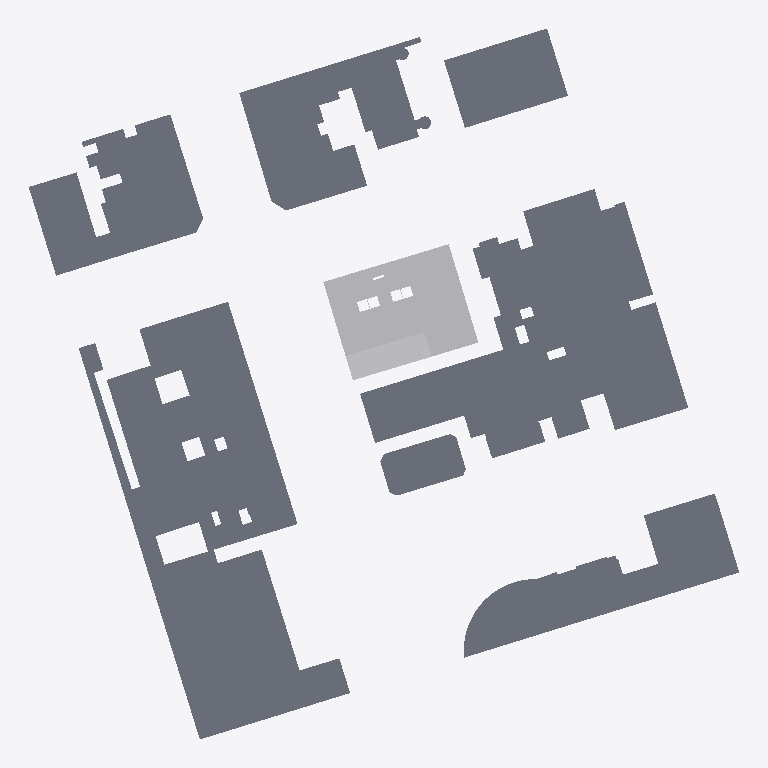
Plan cut of the same IFC building model at storey 'TÉRREO' (level 0.00 m, cut at 1.40 m), seen from above with north up, elements coloured by IFC class (only those large enough to see are counted): 45 slabs (grey), 5 other elements (light grey). Cut surfaces are drawn darker.
Extent 152.5 m × 152.6 m × 112.9 m (x, y, z). Storeys (30): 01º SUBSOLO at -3.42 m; TÉRREO at 0.00 m; 01º PAVIMENTO at 3.24 m; 02º PAVIMENTO at 6.30 m; 03º PAVIMENTO at 9.18 m; 04º PAVIMENTO at 12.06 m; 05º PAVIMENTO at 14.94 m; 06º PAVIMENTO at 17.82 m; 07º PAVIMENTO at 21.96 m; 08º PAVIMENTO at 24.84 m; 09º PAVIMENTO at 27.72 m; 10º PAVIMENTO at 30.60 m; 11º PAVIMENTO at 33.48 m; 12º PAVIMENTO at 36.36 m; 13º PAVIMENTO at 39.24 m; 14º PAVIMENTO at 42.12 m. Elements (526): 476 IfcBuildingElementProxy, 50 IfcSlab.

HEADER;
FILE_DESCRIPTION(('ViewDefinition [CoordinationView_V2.0, QuantityTakeOffAddOnView]','Option [Elements to export: Visible elements (on all stories)]','Option [Partial Structure Display: Entire Model]','Option [IFC Domain: All]','Option [Structural Function: All Elements]','Option [Convert Grid elements: On]','Option [Convert 2D symbols of Doors and Windows: Off]','[21 more]'),'2;1');
FILE_NAME('G:\\Drives compartilhados\\SPOL B13 Studies\\S301 BANDEIRA PAULISTA - AAM\\WORK','2025-05-09T18:35:23',('SPOL ARCHITECTS'),('SPOL ARCHITECTS'),'DDS_IFC v3.0','IFC file generated by Graphisoft Archicad 27.0.0','SPOL ARCHITECTS');
FILE_SCHEMA(('IFC2X3'));
ENDSEC;
DATA;
#1=IFCPROJECT('3Rm2staO0hd42tWGPqijMg',#2,'BANDEIRA PAULISTA','{TIPO DO PROJETO}',$,$,'R00',(#3),#4);
#25=IFCSITE('20FpTZCqJy2vhVJYtjuIce',#2,'Site',$,$,#582,#583,$,.ELEMENT.,(-23,-34,-59,-517655),(-46,-40,-32,-934945),733000.0,$,#584);
#1689=IFCBUILDING('00tMo7QcxqWdIGvc4sMN2A',#2,'{INSERIR NOME DO PROJETO}','{INSERIR DESCRIÇÃO DO PROJETO}',$,#1688,$,$,.ELEMENT.,$,$,#3885);
#10288=IFCBUILDINGSTOREY('342CPk89f3NPrdQRs3t_4w',#2,'01º SUBSOLO',$,$,#3861,$,$,.ELEMENT.,-3420.0);
#10290=IFCBUILDINGSTOREY('1oZ0wPs_PE8ANCPg3bIs4j',#2,'TÉRREO',$,$,#3862,$,$,.ELEMENT.,0.0);
#10292=IFCBUILDINGSTOREY('0rpjC8iwfFROxIn$qPG3OX',#2,'01º PAVIMENTO',$,$,#3863,$,$,.ELEMENT.,3240.0);
#10294=IFCBUILDINGSTOREY('2N89chO4n9_9VD46UxjdQV',#2,'02º PAVIMENTO',$,$,#3864,$,$,.ELEMENT.,6300.0);
#10298=IFCBUILDINGSTOREY('2F0V3QPDDFMRTpJqxqPeZR',#2,'04º PAVIMENTO',$,$,#3866,$,$,.ELEMENT.,12060.0);
#10296=IFCBUILDINGSTOREY('0OXQrWFhr0DRBTCiX7YIgn',#2,'03º PAVIMENTO',$,$,#3865,$,$,.ELEMENT.,9180.0);
#10300=IFCBUILDINGSTOREY('3y21AUC9X4yAqzLGUny16E',#2,'05º PAVIMENTO',$,$,#3867,$,$,.ELEMENT.,14940.0);
#10302=IFCBUILDINGSTOREY('0cQgtGUEv61e7lB$vksuUz',#2,'06º PAVIMENTO',$,$,#3868,$,$,.ELEMENT.,17820.0);
#10304=IFCBUILDINGSTOREY('3ySL$D8ODFvRIMq9PR72tb',#2,'07º PAVIMENTO',$,$,#3869,$,$,.ELEMENT.,21960.0);
#10306=IFCBUILDINGSTOREY('1yaNQi2t19cuqQkJ73IGRA',#2,'08º PAVIMENTO',$,$,#3870,$,$,.ELEMENT.,24840.0);
#10308=IFCBUILDINGSTOREY('3SvhlWaVj9affFt$OHnAg2',#2,'09º PAVIMENTO',$,$,#3871,$,$,.ELEMENT.,27720.0);
#10310=IFCBUILDINGSTOREY('2dGtNkr8D7vhdR48jb9YtZ',#2,'10º PAVIMENTO',$,$,#3872,$,$,.ELEMENT.,30600.0);
#10312=IFCBUILDINGSTOREY('3MVP_BXIj5Zg7DWasvm_S4',#2,'11º PAVIMENTO',$,$,#3873,$,$,.ELEMENT.,33480.0);
#10314=IFCBUILDINGSTOREY('0g_y6o4_13NBWB_C5poudL',#2,'13º PAVIMENTO',$,$,#3875,$,$,.ELEMENT.,39240.0);
#10316=IFCBUILDINGSTOREY('3eXQRLLJD0eg$0nh4NOGmc',#2,'12º PAVIMENTO',$,$,#3874,$,$,.ELEMENT.,36360.0);
#10318=IFCBUILDINGSTOREY('32zCTD_J908eeOWYPi7svq',#2,'14º PAVIMENTO',$,$,#3876,$,$,.ELEMENT.,42120.0);
#10320=IFCBUILDINGSTOREY('1dJgINIi92a8FA7wEj7rcR',#2,'15º PAVIMENTO',$,$,#3877,$,$,.ELEMENT.,45000.0);
#10322=IFCBUILDINGSTOREY('0jaa4fOenBigaYncZEp7Dk',#2,'16º PAVIMENTO',$,$,#3878,$,$,.ELEMENT.,47880.0);
#10326=IFCBUILDINGSTOREY('2tgKkFeZD1KQyoZmuuEiuH',#2,'18º PAVIMENTO',$,$,#3880,$,$,.ELEMENT.,53640.0);
#10324=IFCBUILDINGSTOREY('2nR1x0eSH0ARaSYgKo_fR1',#2,'17º PAVIMENTO',$,$,#3879,$,$,.ELEMENT.,50760.0);
#10328=IFCBUILDINGSTOREY('00FZsRrk500AbSU77eUOno',#2,'19º PAVIMENTO',$,$,#3881,$,$,.ELEMENT.,56520.0);
#10331=IFCBUILDINGSTOREY('1_mAxsMvLA2g_3ECTonGpS',#2,'21º PAVIMENTO',$,$,#3883,$,$,.ELEMENT.,62280.0);
#10332=IFCBUILDINGSTOREY('3RAdbEylzB$8eigKvq3r7N',#2,'20º PAVIMENTO',$,$,#3882,$,$,.ELEMENT.,59400.0);
#10334=IFCBUILDINGSTOREY('0q3SXCe4f5VODlqrJU0F4c',#2,'22º PAVIMENTO',$,$,#3884,$,$,.ELEMENT.,65160.0);
#10336=IFCBUILDINGSTOREY('3OLchirVTCle6IrkbVABFB',#2,'23º PAVIMENTO',$,$,#3891,$,$,.ELEMENT.,68040.0);
#10337=IFCBUILDINGSTOREY('1gVc85LdLCwuRMUByAc9gp',#2,'24º PAVIMENTO',$,$,#3892,$,$,.ELEMENT.,70920.0);
#10339=IFCBUILDINGSTOREY('269NMMwur8XB$VUFaa2Ix3',#2,'25º PAVIMENTO',$,$,#3893,$,$,.ELEMENT.,73800.0);
#10340=IFCBUILDINGSTOREY('2SDDc0M1n18PI3_fTMtH9C',#2,'26º PAVIMENTO',$,$,#3894,$,$,.ELEMENT.,76680.0);
#10341=IFCBUILDINGSTOREY('2aG1p13D9EiQv26q9xt8Eo',#2,'27º PAVIMENTO - LAZER',$,$,#3895,$,$,.ELEMENT.,79560.0);
#10342=IFCBUILDINGSTOREY('1yeO0B48H9Ugs4Vl1Zpmy_',#2,'ÁTICO',$,$,#3896,$,$,.ELEMENT.,83700.0);
#1850=IFCSLAB('0OsAj3wOTAJAni7aYBCf5x',#2,'',$,$,#4832,#677,'18D8AB43-E987-4A4C-AC6C-1E488B32917B',.BASESLAB.);
#1822=IFCSLAB('3FqqtWv0L3qx$Lg0b_HBAq',#2,'',$,$,#4721,#663,'CFD34DE0-E405-43D3-BFD5-A8097E44B2B4',.BASESLAB.);
#1744=IFCSLAB('0dHqmae$H0DfEkGRPdKTOx',#2,'',$,$,#4437,#623,'27474C24-A3F4-4036-93AE-41B66751D63B',.BASESLAB.);
#1762=IFCSLAB('27TZ5XYFz1FA9tWXqyGgOC',#2,'',$,$,#4496,#633,'87763161-88FF-413C-A277-821D3C42A60C',.BASESLAB.);
#1866=IFCSLAB('2bg7409t92p8ZweSYBf7Yz',#2,'',$,$,#4884,#685,'A5A87100-2772-42CC-88FA-A1C88BA478BD',.BASESLAB.);
#1950=IFCBUILDINGELEMENTPROXY('3QTA_ayuTATwdC47_HnC3T',#2,'',$,$,#5190,#727,'DA74AFA4-F387-4A77-A9CC-107F91C4C0DD',$);
#1905=IFCSLAB('3D4tiB5XT5rOgxpWmNlNIF',#2,'',$,$,#5033,#705,'CD137B0B-1617-45D5-8ABB-CE0C17BD748F',.BASESLAB.);
#1942=IFCSLAB('07LAOMyMD5VA$rvJKKeaZt',#2,'',$,$,#5166,#723,'0754A616-F163-457C-AFF5-E53514A248F7',.BASESLAB.);
#1826=IFCSLAB('1AofgneWPEaPaFIhHaO1mQ',#2,'',$,$,#4739,#665,'4ACA9AB1-A206-4E91-990F-4AB464601C1A',.BASESLAB.);
#1882=IFCSLAB('1xcPvuMYrDavhQ8ZdwpSir',#2,'',$,$,#4949,#693,'7B999E78-5A2D-4D93-9ADA-2239FACDCB35',.BASESLAB.);
#1763=IFCSLAB('3IK$Y7ixH4fPXSGXHSLXPj',#2,'',$,$,#4512,#635,'D253F887-B3B4-44A5-985C-42145C56166D',.BASESLAB.);
#1806=IFCSLAB('0BzoybmJ12$QHfpSvp3kLf',#2,'',$,$,#4656,#655,'0BF72F25-C130-42FD-A469-CDCE730EE569',.BASESLAB.);
#1770=IFCSLAB('19UL6NTt5Dm8zezrastbRN',#2,'',$,$,#4528,#637,'49795197-7771-4DC0-8F68-F75936DE56D7',.BASESLAB.);
#1842=IFCSLAB('2DvPKdqHb16vkq9uXVOIBV',#2,'',$,$,#4788,#673,'8DE59527-D119-411B-9BB4-27885F6122DF',.BASESLAB.);
#1797=IFCSLAB('3LHoowRdnF_RV5Zv2$lN40',#2,'',$,$,#4625,#649,'D5472CBA-6E7C-4FF9-B7C5-8F90BFBD7100',.BASESLAB.);
#1902=IFCSLAB('0kBFr56NzDZBI3wBeFR8Ta',#2,'',$,$,#5019,#703,'2E2CFD45-197F-4D8C-B483-E8BA0F6C8764',.BASESLAB.);
#1786=IFCSLAB('3qLRMdN$1EURTcT8aoATjt',#2,'',$,$,#4589,#645,'F455B5A7-5FF0-4E79-B766-74893229DB77',.BASESLAB.);
#1913=IFCSLAB('03Y7JMglHANhL0IrhTnsDi',#2,'',$,$,#5064,#709,'038874D6-AAF4-4A5E-B540-4B5ADDC7636C',.BASESLAB.);
#1790=IFCSLAB('04QbvpCk16_B$Jk4e7$KfA',#2,'',$,$,#4605,#647,'046A5E73-32E0-46F8-BFD3-B84A07FD4A4A',.BASESLAB.);
#1814=IFCSLAB('3m5kk3wkX9WOVPTfXQpaGz',#2,'',$,$,#4683,#659,'F016EB83-EAE8-4981-87D9-76985ACE443D',.BASESLAB.);
#1876=IFCSLAB('1yeGoRgtLAfRlMU0h$YgoB',#2,'',$,$,#4916,#691,'7CA10C9B-AB75-4AA5-BBD6-780AFF8AAC8B',.BASESLAB.);
#1893=IFCSLAB('1o2hFasa51GOFld9m7sBVh',#2,'',$,$,#4968,#699,'720AB3E4-DA41-4141-83EF-9C9C07D8B7EB',.BASESLAB.);
#1818=IFCSLAB('3qGFUNYu92fRaI9bsCfNnb',#2,'',$,$,#4703,#661,'F440F797-8B82-42A5-B912-265D8CA57C65',.BASESLAB.);
#1898=IFCSLAB('1B6U4lOFX8A8gCelj0REWL',#2,'',$,$,#5004,#701,'4B19E12F-60F8-4828-8A8C-A2FB406CE815',.BASESLAB.);
#1871=IFCSLAB('3DFm2hNR10dfiwGgVff8SU',#2,'',$,$,#4900,#687,'CD3F00AB-5DB0-409E-9B3A-42A7E9A4871E',.BASESLAB.);
#1758=IFCSLAB('0DZveeOrD57OZCBAwaeMMZ',#2,'',$,$,#4487,#631,'0D8F9A28-6353-451D-88CC-2CAEA4A165A3',.BASESLAB.);
#1954=IFCBUILDINGELEMENTPROXY('3MtZ70RGrCoxLcdsgN6Hng',#2,'',$,$,#5199,#731,'D6DE31C0-6D0D-4CCB-B566-9F6A97191C6A',$);
#1872=IFCSLAB('0R21J7HYn3OOYOzXlVFD5L',#2,'',$,$,#4917,#689,'1B0814C7-462C-4361-8898-F61BDF3CD155',.BASESLAB.);
#1961=IFCBUILDINGELEMENTPROXY('30S_xXmT9448sO$zbBgr4$',#2,'',$,$,#5224,#735,'C073EEE1-C1D2-4410-8D98-FFD94BAB513F',$);
#1834=IFCSLAB('1ZJmxgtTPEDRifpFPS$RBZ',#2,'',$,$,#4759,#669,'634F0EEA-DDD6-4E35-BB29-CCF65CFDB2E3',.BASESLAB.);
#1926=IFCSLAB('0KqeJ0OnjEaAF$hSwFynd0',#2,'',$,$,#5107,#715,'14D284C0-631B-4E90-A3FF-ADCE8FF319C0',.BASESLAB.);
#1838=IFCSLAB('2cvxuXP290BAyBB2xZdYqz',#2,'',$,$,#4789,#671,'A6E7BE21-6422-402C-AF0B-2C2EE39E2D3D',.BASESLAB.);
#1937=IFCSLAB('28RClhA85FFBpBzXhWSJAp',#2,'',$,$,#5153,#721,'886CCBEB-2881-4F3C-BCCB-F61AE07132B3',.BASESLAB.);
#1931=IFCSLAB('20Alsss3b5hvccdPdGZIcB',#2,'',$,$,#5124,#717,'802AFDB6-D839-45AF-99A6-9D99D08D298B',.BASESLAB.);
#1934=IFCSLAB('2HhhkayYv1luU1aaTl6bvZ',#2,'',$,$,#5136,#719,'91AEBBA4-F22E-41BF-8781-92476F1A5E63',.BASESLAB.);
#1922=IFCSLAB('2Rr0aesBD3DxECT4VAJKUI',#2,'',$,$,#5093,#713,'9BD40928-D8B3-4337-B38C-7447CA4D4792',.BASESLAB.);
#1909=IFCSLAB('0FJl_158TDVuSsfhB2fR$K',#2,'',$,$,#5048,#707,'0F4EFF81-1487-4D7F-8736-A6B2C2A5BFD4',.BASESLAB.);
#1918=IFCSLAB('3fHoveMYn59fn6wE5dxp4Q',#2,'',$,$,#5078,#711,'E9472E68-5A2C-4526-9C46-E8E167EF311A',.BASESLAB.);
#1894=IFCSLAB('2G$QD3Caj6rAE1z6vJ6O1y',#2,'',$,$,#4993,#697,'90FDA343-324B-46D4-A381-F46E5319807C',.BASESLAB.);
#1779=IFCSLAB('0T17wMqXnA9xF$LJJpLb1T',#2,'',$,$,#4570,#643,'1D047E96-D21C-4A27-B3FF-5534F356505D',.BASESLAB.);
#1830=IFCSLAB('0zZAmfqoH3dgO9AZM3G1em',#2,'',$,$,#4744,#667,'3D8CAC29-D324-439E-A609-2A3583401A30',.BASESLAB.);
#1751=IFCSLAB('0UvWfNuzXEnelHV64cP3BT',#2,'',$,$,#4459,#627,'1EE60A57-E3D8-4EC6-8BD1-7C61266432DD',.BASESLAB.);
#1810=IFCSLAB('19RCFUFjv9OOyMCD32njLr',#2,'',$,$,#4688,#657,'496CC3DE-3EDE-4961-8F16-30D0C2C6D575',.BASESLAB.);
#1979=IFCBUILDINGELEMENTPROXY('3kaPJrTJL81fRQNcSpSd_h',#2,'',$,$,#5268,#745,'EE9194F5-7535-4806-96DA-5E6733727FAB',$);
#1752=IFCSLAB('1Pb38ocC92$xpGv_h5vWJt',#2,'',$,$,#4458,#629,'59943232-98C2-42FF-BCD0-E7EAC5E604F7',.BASESLAB.);
#1775=IFCSLAB('3XZ1aizhDCLuxaaCc6euV9',#2,'',$,$,#4557,#641,'E18C192C-F6B3-4C57-8EE4-90C986A387C9',.BASESLAB.);
#1967=IFCBUILDINGELEMENTPROXY('0v374V6eb63umZZfMCBoHk',#2,'',$,$,#5238,#739,'390C711F-1A89-460F-8C23-8E958C2F246E',$);
#1801=IFCSLAB('0oWY93CKbARARjuYn2V55u',#2,'',$,$,#4629,#653,'32822243-3149-4A6C-A6ED-E22C427C5178',.BASESLAB.);
#1771=IFCSLAB('0jNq9UEBDEhOw7LuJXfwI4',#2,'',$,$,#4541,#639,'2D5F425E-38B3-4EAD-8E87-5784E1A7A484',.BASESLAB.);
#1798=IFCSLAB('1$hV_S1aP2QRFFBN9xwfxp',#2,'',$,$,#4665,#651,'7FADFF9C-0646-4269-B3CF-2D727BEA9EF3',.BASESLAB.);
ENDSEC;
